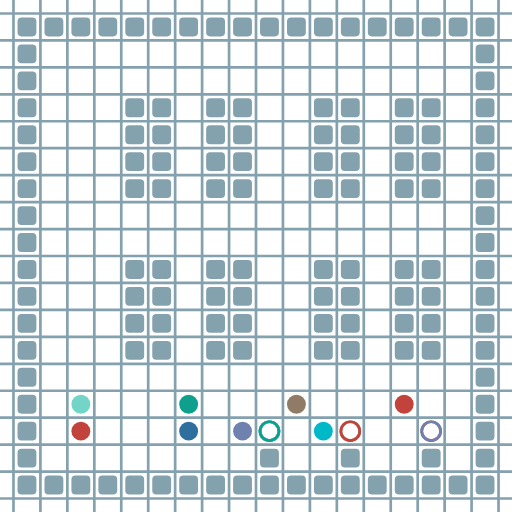
t = 0.00 s
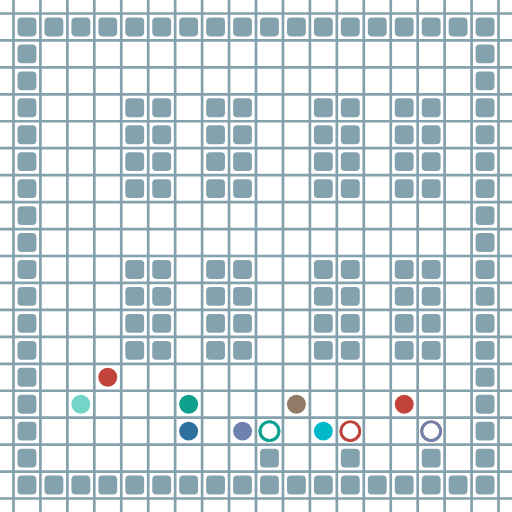
t = 1.62 s
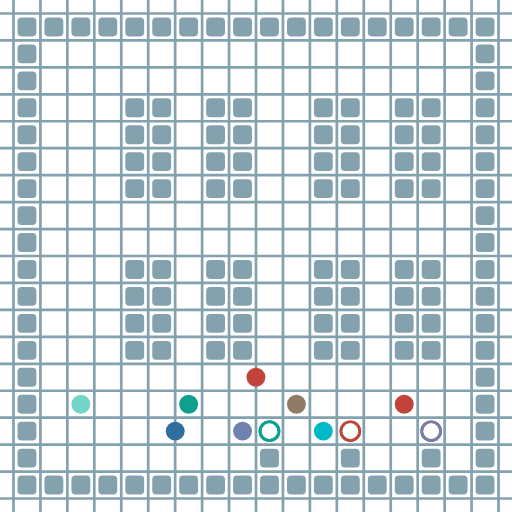
t = 3.36 s
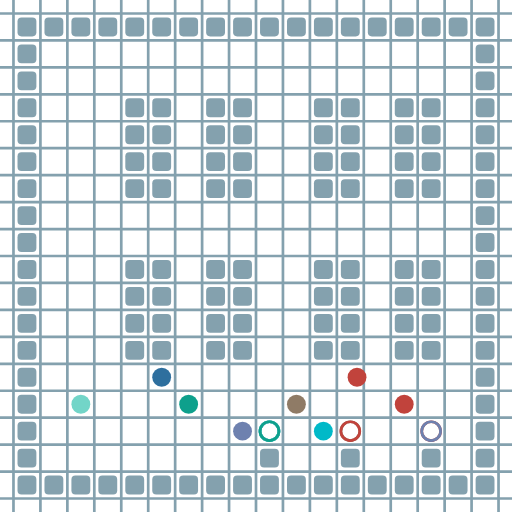
t = 5.04 s
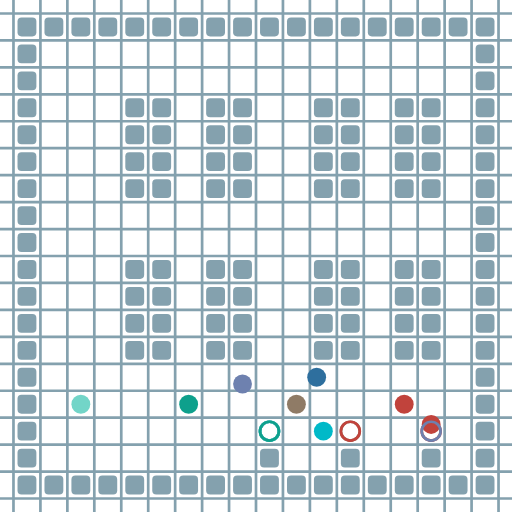
t = 6.66 s
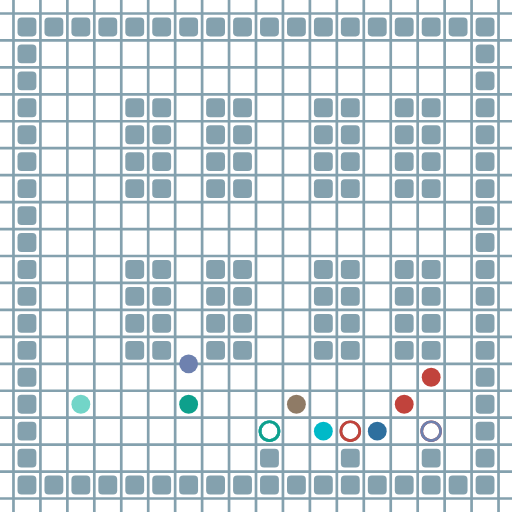
t = 8.34 s

The animated SVG that drew these frames (rendered in a browser with its animation timeline set to each time). Animation: 32 SMIL elements (animate=32); frames cover the first 8.34 s, repeats indefinitely.

<?xml version="1.0" encoding="UTF-8"?>
        <svg xmlns="http://www.w3.org/2000/svg" xmlns:xlink="http://www.w3.org/1999/xlink"
             width="512" height="512" viewBox="0 -1900 1900 1900">
<defs>

        <rect id="obstacle" width="70" height="70" fill="#84A1AE" rx="15"/>
        <style>
        .line {stroke: #84A1AE; stroke-width: 10;}
        .agent {r: 35;}
        .target {fill: none; stroke-width: 10; r: 35;}
        </style>
        
</defs>

<line class="line" x1="-50.0" x2="-50.0" y1="0" y2="-1900" />
<line class="line" x1="50.0" x2="50.0" y1="0" y2="-1900" />
<line class="line" x1="150.0" x2="150.0" y1="0" y2="-1900" />
<line class="line" x1="250.0" x2="250.0" y1="0" y2="-1900" />
<line class="line" x1="350.0" x2="350.0" y1="0" y2="-1900" />
<line class="line" x1="450.0" x2="450.0" y1="0" y2="-1900" />
<line class="line" x1="550.0" x2="550.0" y1="0" y2="-1900" />
<line class="line" x1="650.0" x2="650.0" y1="0" y2="-1900" />
<line class="line" x1="750.0" x2="750.0" y1="0" y2="-1900" />
<line class="line" x1="850.0" x2="850.0" y1="0" y2="-1900" />
<line class="line" x1="950.0" x2="950.0" y1="0" y2="-1900" />
<line class="line" x1="1050.0" x2="1050.0" y1="0" y2="-1900" />
<line class="line" x1="1150.0" x2="1150.0" y1="0" y2="-1900" />
<line class="line" x1="1250.0" x2="1250.0" y1="0" y2="-1900" />
<line class="line" x1="1350.0" x2="1350.0" y1="0" y2="-1900" />
<line class="line" x1="1450.0" x2="1450.0" y1="0" y2="-1900" />
<line class="line" x1="1550.0" x2="1550.0" y1="0" y2="-1900" />
<line class="line" x1="1650.0" x2="1650.0" y1="0" y2="-1900" />
<line class="line" x1="1750.0" x2="1750.0" y1="0" y2="-1900" />
<line class="line" x1="1850.0" x2="1850.0" y1="0" y2="-1900" />
<line class="line" x1="0" x2="1900" y1="50.0" y2="50.0" />
<line class="line" x1="0" x2="1900" y1="-50.0" y2="-50.0" />
<line class="line" x1="0" x2="1900" y1="-150.0" y2="-150.0" />
<line class="line" x1="0" x2="1900" y1="-250.0" y2="-250.0" />
<line class="line" x1="0" x2="1900" y1="-350.0" y2="-350.0" />
<line class="line" x1="0" x2="1900" y1="-450.0" y2="-450.0" />
<line class="line" x1="0" x2="1900" y1="-550.0" y2="-550.0" />
<line class="line" x1="0" x2="1900" y1="-650.0" y2="-650.0" />
<line class="line" x1="0" x2="1900" y1="-750.0" y2="-750.0" />
<line class="line" x1="0" x2="1900" y1="-850.0" y2="-850.0" />
<line class="line" x1="0" x2="1900" y1="-950.0" y2="-950.0" />
<line class="line" x1="0" x2="1900" y1="-1050.0" y2="-1050.0" />
<line class="line" x1="0" x2="1900" y1="-1150.0" y2="-1150.0" />
<line class="line" x1="0" x2="1900" y1="-1250.0" y2="-1250.0" />
<line class="line" x1="0" x2="1900" y1="-1350.0" y2="-1350.0" />
<line class="line" x1="0" x2="1900" y1="-1450.0" y2="-1450.0" />
<line class="line" x1="0" x2="1900" y1="-1550.0" y2="-1550.0" />
<line class="line" x1="0" x2="1900" y1="-1650.0" y2="-1650.0" />
<line class="line" x1="0" x2="1900" y1="-1750.0" y2="-1750.0" />
<line class="line" x1="0" x2="1900" y1="-1850.0" y2="-1850.0" />
<use href="#obstacle" x="65" y="-135" />
<use href="#obstacle" x="65" y="-235" />
<use href="#obstacle" x="65" y="-335" />
<use href="#obstacle" x="65" y="-435" />
<use href="#obstacle" x="65" y="-535" />
<use href="#obstacle" x="65" y="-635" />
<use href="#obstacle" x="65" y="-735" />
<use href="#obstacle" x="65" y="-835" />
<use href="#obstacle" x="65" y="-935" />
<use href="#obstacle" x="65" y="-1035" />
<use href="#obstacle" x="65" y="-1135" />
<use href="#obstacle" x="65" y="-1235" />
<use href="#obstacle" x="65" y="-1335" />
<use href="#obstacle" x="65" y="-1435" />
<use href="#obstacle" x="65" y="-1535" />
<use href="#obstacle" x="65" y="-1635" />
<use href="#obstacle" x="65" y="-1735" />
<use href="#obstacle" x="65" y="-1835" />
<use href="#obstacle" x="165" y="-135" />
<use href="#obstacle" x="165" y="-1835" />
<use href="#obstacle" x="265" y="-135" />
<use href="#obstacle" x="265" y="-1835" />
<use href="#obstacle" x="365" y="-135" />
<use href="#obstacle" x="365" y="-1835" />
<use href="#obstacle" x="465" y="-135" />
<use href="#obstacle" x="465" y="-635" />
<use href="#obstacle" x="465" y="-735" />
<use href="#obstacle" x="465" y="-835" />
<use href="#obstacle" x="465" y="-935" />
<use href="#obstacle" x="465" y="-1235" />
<use href="#obstacle" x="465" y="-1335" />
<use href="#obstacle" x="465" y="-1435" />
<use href="#obstacle" x="465" y="-1535" />
<use href="#obstacle" x="465" y="-1835" />
<use href="#obstacle" x="565" y="-135" />
<use href="#obstacle" x="565" y="-635" />
<use href="#obstacle" x="565" y="-735" />
<use href="#obstacle" x="565" y="-835" />
<use href="#obstacle" x="565" y="-935" />
<use href="#obstacle" x="565" y="-1235" />
<use href="#obstacle" x="565" y="-1335" />
<use href="#obstacle" x="565" y="-1435" />
<use href="#obstacle" x="565" y="-1535" />
<use href="#obstacle" x="565" y="-1835" />
<use href="#obstacle" x="665" y="-135" />
<use href="#obstacle" x="665" y="-1835" />
<use href="#obstacle" x="765" y="-135" />
<use href="#obstacle" x="765" y="-635" />
<use href="#obstacle" x="765" y="-735" />
<use href="#obstacle" x="765" y="-835" />
<use href="#obstacle" x="765" y="-935" />
<use href="#obstacle" x="765" y="-1235" />
<use href="#obstacle" x="765" y="-1335" />
<use href="#obstacle" x="765" y="-1435" />
<use href="#obstacle" x="765" y="-1535" />
<use href="#obstacle" x="765" y="-1835" />
<use href="#obstacle" x="865" y="-135" />
<use href="#obstacle" x="865" y="-635" />
<use href="#obstacle" x="865" y="-735" />
<use href="#obstacle" x="865" y="-835" />
<use href="#obstacle" x="865" y="-935" />
<use href="#obstacle" x="865" y="-1235" />
<use href="#obstacle" x="865" y="-1335" />
<use href="#obstacle" x="865" y="-1435" />
<use href="#obstacle" x="865" y="-1535" />
<use href="#obstacle" x="865" y="-1835" />
<use href="#obstacle" x="965" y="-135" />
<use href="#obstacle" x="965" y="-235" />
<use href="#obstacle" x="965" y="-1835" />
<use href="#obstacle" x="1065" y="-135" />
<use href="#obstacle" x="1065" y="-1835" />
<use href="#obstacle" x="1165" y="-135" />
<use href="#obstacle" x="1165" y="-635" />
<use href="#obstacle" x="1165" y="-735" />
<use href="#obstacle" x="1165" y="-835" />
<use href="#obstacle" x="1165" y="-935" />
<use href="#obstacle" x="1165" y="-1235" />
<use href="#obstacle" x="1165" y="-1335" />
<use href="#obstacle" x="1165" y="-1435" />
<use href="#obstacle" x="1165" y="-1535" />
<use href="#obstacle" x="1165" y="-1835" />
<use href="#obstacle" x="1265" y="-135" />
<use href="#obstacle" x="1265" y="-235" />
<use href="#obstacle" x="1265" y="-635" />
<use href="#obstacle" x="1265" y="-735" />
<use href="#obstacle" x="1265" y="-835" />
<use href="#obstacle" x="1265" y="-935" />
<use href="#obstacle" x="1265" y="-1235" />
<use href="#obstacle" x="1265" y="-1335" />
<use href="#obstacle" x="1265" y="-1435" />
<use href="#obstacle" x="1265" y="-1535" />
<use href="#obstacle" x="1265" y="-1835" />
<use href="#obstacle" x="1365" y="-135" />
<use href="#obstacle" x="1365" y="-1835" />
<use href="#obstacle" x="1465" y="-135" />
<use href="#obstacle" x="1465" y="-635" />
<use href="#obstacle" x="1465" y="-735" />
<use href="#obstacle" x="1465" y="-835" />
<use href="#obstacle" x="1465" y="-935" />
<use href="#obstacle" x="1465" y="-1235" />
<use href="#obstacle" x="1465" y="-1335" />
<use href="#obstacle" x="1465" y="-1435" />
<use href="#obstacle" x="1465" y="-1535" />
<use href="#obstacle" x="1465" y="-1835" />
<use href="#obstacle" x="1565" y="-135" />
<use href="#obstacle" x="1565" y="-235" />
<use href="#obstacle" x="1565" y="-635" />
<use href="#obstacle" x="1565" y="-735" />
<use href="#obstacle" x="1565" y="-835" />
<use href="#obstacle" x="1565" y="-935" />
<use href="#obstacle" x="1565" y="-1235" />
<use href="#obstacle" x="1565" y="-1335" />
<use href="#obstacle" x="1565" y="-1435" />
<use href="#obstacle" x="1565" y="-1535" />
<use href="#obstacle" x="1565" y="-1835" />
<use href="#obstacle" x="1665" y="-135" />
<use href="#obstacle" x="1665" y="-1835" />
<use href="#obstacle" x="1765" y="-135" />
<use href="#obstacle" x="1765" y="-235" />
<use href="#obstacle" x="1765" y="-335" />
<use href="#obstacle" x="1765" y="-435" />
<use href="#obstacle" x="1765" y="-535" />
<use href="#obstacle" x="1765" y="-635" />
<use href="#obstacle" x="1765" y="-735" />
<use href="#obstacle" x="1765" y="-835" />
<use href="#obstacle" x="1765" y="-935" />
<use href="#obstacle" x="1765" y="-1035" />
<use href="#obstacle" x="1765" y="-1135" />
<use href="#obstacle" x="1765" y="-1235" />
<use href="#obstacle" x="1765" y="-1335" />
<use href="#obstacle" x="1765" y="-1435" />
<use href="#obstacle" x="1765" y="-1535" />
<use href="#obstacle" x="1765" y="-1635" />
<use href="#obstacle" x="1765" y="-1735" />
<use href="#obstacle" x="1765" y="-1835" />
<circle class="agent" cx="300" cy="-300" fill="#c1433c" r="35"> <animate attributeName="cy" dur="62.25s" keyTimes="0.0;0.004;0.016;0.02;0.024;0.1;0.104;0.108;0.12;0.124;0.128;0.152;0.156;0.16;0.164;0.168;0.172;0.176;0.18;0.184;0.188;0.192;0.196;0.24;0.244;0.248;0.252;0.256;0.26;0.264;0.268;0.272;0.276;0.28;0.284;0.308;0.312;0.316;1.0" repeatCount="indefinite" values="-300;-300;-300;-400;-500;-500;-400;-300;-300;-400;-500;-500;-600;-700;-800;-900;-1000;-1100;-1200;-1300;-1400;-1500;-1600;-1600;-1500;-1400;-1300;-1200;-1100;-1000;-900;-800;-700;-600;-500;-500;-400;-300;-300"/>
<animate attributeName="cx" dur="62.25s" keyTimes="0.0;0.004;0.008;0.032;0.036;0.04;0.044;0.048;0.052;0.056;0.06;0.064;0.068;0.08;0.084;0.088;0.092;0.136;0.14;0.144;0.204;0.208;0.212;0.224;0.228;0.232;0.292;0.296;0.3;0.328;0.332;0.336;0.34;0.344;0.348;0.352;0.356;0.36;0.364;0.368;0.372;0.376;0.38;1.0" repeatCount="indefinite" values="300;300;400;400;500;600;700;800;900;1000;1100;1200;1300;1300;1400;1500;1600;1600;1500;1400;1400;1300;1200;1200;1300;1400;1400;1500;1600;1600;1500;1400;1300;1200;1100;1000;900;800;700;600;500;400;300;300"/>
<animate attributeName="visibility" dur="62.25s" keyTimes="0.0;0.004;1.0" repeatCount="indefinite" values="visible;visible;visible"/> </circle>
<circle class="agent" cx="700" cy="-300" fill="#2e6f9e" r="35"> <animate attributeName="cy" dur="62.25s" keyTimes="0.0;0.004;0.064;0.068;0.072;0.124;0.128;0.132;0.176;0.18;0.2;0.204;0.228;0.232;0.236;0.24;0.244;0.248;0.252;0.324;0.328;0.332;0.336;0.34;0.344;0.348;0.352;0.356;1.0" repeatCount="indefinite" values="-300;-300;-300;-400;-500;-500;-400;-300;-300;-400;-400;-500;-500;-600;-700;-800;-900;-1000;-1100;-1100;-1000;-900;-800;-700;-600;-500;-400;-300;-300"/>
<animate attributeName="cx" dur="62.25s" keyTimes="0.0;0.004;0.052;0.056;0.084;0.088;0.092;0.096;0.1;0.104;0.108;0.112;0.116;0.14;0.144;0.148;0.16;0.164;0.168;0.188;0.192;0.212;0.216;0.22;0.26;0.264;0.268;0.272;0.276;0.28;0.3;0.304;0.308;0.312;0.316;0.368;0.372;0.376;0.38;1.0" repeatCount="indefinite" values="700;700;700;600;600;700;800;900;1000;1100;1200;1300;1400;1400;1500;1600;1600;1500;1400;1400;1300;1300;1200;1100;1100;1000;900;800;700;600;600;700;800;900;1000;1000;900;800;700;700"/>
<animate attributeName="visibility" dur="62.25s" keyTimes="0.0;0.004;1.0" repeatCount="indefinite" values="visible;visible;visible"/> </circle>
<circle class="agent" cx="900" cy="-300" fill="#6e81af" r="35"> <animate attributeName="cy" dur="62.25s" keyTimes="0.0;0.004;0.1;0.104;0.108;0.132;0.136;0.14;0.144;0.148;0.152;0.192;0.196;0.2;0.204;0.208;0.212;0.216;0.22;0.232;0.236;0.24;0.244;0.248;0.252;0.256;0.26;0.344;0.348;0.352;0.356;0.36;0.364;0.368;0.392;0.396;1.0" repeatCount="indefinite" values="-300;-300;-300;-400;-500;-500;-600;-700;-800;-900;-1000;-1000;-900;-800;-700;-600;-500;-400;-300;-300;-400;-500;-600;-700;-800;-900;-1000;-1000;-900;-800;-700;-600;-500;-400;-400;-300;-300"/>
<animate attributeName="cx" dur="62.25s" keyTimes="0.0;0.004;0.116;0.12;0.124;0.16;0.164;0.176;0.18;0.184;0.268;0.272;0.276;0.28;0.284;0.288;0.3;0.304;0.308;0.312;0.316;0.32;0.324;0.328;0.332;0.336;0.376;0.38;0.384;0.408;0.412;0.416;0.42;0.424;0.428;0.432;0.436;1.0" repeatCount="indefinite" values="900;900;900;800;700;700;800;800;900;1000;1000;900;800;700;600;500;500;600;700;800;900;1000;1100;1200;1300;1400;1400;1500;1600;1600;1500;1400;1300;1200;1100;1000;900;900"/>
<animate attributeName="visibility" dur="62.25s" keyTimes="0.0;0.004;1.0" repeatCount="indefinite" values="visible;visible;visible"/> </circle>
<circle class="agent" cx="1200" cy="-300" fill="#00b9c8" r="35"> <animate attributeName="cy" dur="62.25s" keyTimes="0.0;0.004;0.148;0.152;0.156;0.18;0.184;0.188;0.192;0.196;0.2;0.236;0.24;0.244;0.248;0.252;0.256;0.276;0.28;0.284;0.296;0.3;0.304;0.328;0.332;0.336;0.34;0.344;0.348;0.352;0.356;0.36;0.364;0.368;0.372;0.444;0.448;0.452;0.456;0.46;0.464;0.468;0.472;0.476;0.48;0.484;0.488;0.492;0.496;1.0" repeatCount="indefinite" values="-300;-300;-300;-400;-500;-500;-600;-700;-800;-900;-1000;-1000;-900;-800;-700;-600;-500;-500;-400;-300;-300;-400;-500;-500;-600;-700;-800;-900;-1000;-1100;-1200;-1300;-1400;-1500;-1600;-1600;-1500;-1400;-1300;-1200;-1100;-1000;-900;-800;-700;-600;-500;-400;-300;-300"/>
<animate attributeName="cx" dur="62.25s" keyTimes="0.0;0.004;0.164;0.168;0.172;0.208;0.212;0.224;0.228;0.264;0.268;0.312;0.316;0.32;0.38;0.384;0.388;0.392;0.396;0.4;0.404;0.416;0.42;0.424;0.428;0.432;0.436;0.508;0.512;0.516;1.0" repeatCount="indefinite" values="1200;1200;1200;1300;1400;1400;1500;1500;1400;1400;1300;1300;1200;1100;1100;1000;900;800;700;600;500;500;600;700;800;900;1000;1000;1100;1200;1200"/>
<animate attributeName="visibility" dur="62.25s" keyTimes="0.0;0.004;1.0" repeatCount="indefinite" values="visible;visible;visible"/> </circle>
<circle class="agent" cx="300" cy="-400" fill="#72D5C8" r="35"> <animate attributeName="cy" dur="62.25s" keyTimes="0.0;0.004;0.196;0.2;0.204;0.208;0.212;0.216;0.22;0.224;0.3;0.304;0.328;0.332;0.336;0.34;0.344;0.348;0.376;0.38;0.384;0.396;0.4;0.404;0.408;0.412;0.416;0.42;0.424;0.428;0.456;0.46;0.464;0.468;0.472;0.476;0.532;0.536;0.54;0.544;0.548;0.552;0.556;0.56;0.564;0.568;0.572;0.576;0.58;0.584;0.596;0.6;1.0" repeatCount="indefinite" values="-400;-400;-400;-500;-600;-700;-800;-900;-1000;-1100;-1100;-1000;-1000;-900;-800;-700;-600;-500;-500;-400;-300;-300;-400;-500;-600;-700;-800;-900;-1000;-1100;-1100;-1200;-1300;-1400;-1500;-1600;-1600;-1500;-1400;-1300;-1200;-1100;-1000;-900;-800;-700;-600;-500;-400;-300;-300;-400;-400"/>
<animate attributeName="cx" dur="62.25s" keyTimes="0.0;0.004;0.232;0.236;0.24;0.312;0.316;0.32;0.356;0.36;0.364;0.368;0.436;0.44;0.444;0.448;0.484;0.488;0.492;0.504;0.508;0.512;0.516;0.52;0.524;0.608;0.612;0.616;0.62;0.624;0.628;0.632;0.636;1.0" repeatCount="indefinite" values="300;300;300;400;500;500;600;700;700;800;900;1000;1000;900;800;700;700;600;500;500;600;700;800;900;1000;1000;900;800;700;600;500;400;300;300"/>
<animate attributeName="visibility" dur="62.25s" keyTimes="0.0;0.004;1.0" repeatCount="indefinite" values="visible;visible;visible"/> </circle>
<circle class="agent" cx="700" cy="-400" fill="#0ea08c" r="35"> <animate attributeName="cy" dur="62.25s" keyTimes="0.0;0.004;0.328;0.332;0.36;0.364;0.368;0.372;0.376;0.38;0.44;0.444;0.448;0.452;0.456;0.46;0.484;0.488;0.492;0.72;0.724;0.756;0.76;0.78;0.784;0.788;0.792;0.796;0.8;0.804;0.836;0.84;0.844;0.848;0.852;0.856;0.86;0.908;0.912;0.916;0.92;0.924;0.928;0.932;0.936;0.94;0.944;0.948;0.952;0.956;0.96;0.972;0.976;1.0" repeatCount="indefinite" values="-400;-400;-400;-500;-500;-600;-700;-800;-900;-1000;-1000;-900;-800;-700;-600;-500;-500;-400;-300;-300;-400;-400;-500;-500;-600;-700;-800;-900;-1000;-1100;-1100;-1200;-1300;-1400;-1500;-1500;-1600;-1600;-1500;-1400;-1300;-1200;-1100;-1000;-900;-800;-700;-600;-500;-400;-300;-300;-400;-400"/>
<animate attributeName="cx" dur="62.25s" keyTimes="0.0;0.004;0.34;0.344;0.348;0.352;0.388;0.392;0.396;0.408;0.412;0.416;0.42;0.424;0.428;0.432;0.468;0.472;0.476;0.732;0.736;0.74;0.744;0.748;0.768;0.772;0.812;0.816;0.82;0.824;0.828;0.868;0.872;0.884;0.888;0.892;0.896;0.9;0.984;0.988;0.992;0.996;1.0" repeatCount="indefinite" values="700;700;700;800;900;1000;1000;900;800;800;900;1000;1100;1200;1300;1400;1400;1500;1600;1600;1500;1400;1300;1200;1200;1100;1100;1000;900;800;700;700;600;600;700;800;900;1000;1000;900;800;700;700"/>
<animate attributeName="visibility" dur="62.25s" keyTimes="0.0;0.004;1.0" repeatCount="indefinite" values="visible;visible;visible"/> </circle>
<circle class="agent" cx="1100" cy="-400" fill="#8F7B66" r="35"> <animate attributeName="cy" dur="62.25s" keyTimes="0.0;0.004;0.292;0.296;0.3;0.304;0.308;0.312;0.316;0.32;0.324;0.344;0.348;0.396;0.4;0.404;0.408;0.412;0.416;0.42;0.444;0.448;0.452;0.464;0.468;0.472;0.496;0.5;0.504;0.508;0.512;0.516;0.52;0.552;0.556;0.56;0.564;0.568;0.572;0.628;0.632;0.652;0.656;0.66;0.664;0.668;0.672;0.676;0.68;0.684;0.688;0.692;0.716;0.72;0.724;0.76;0.764;1.0" repeatCount="indefinite" values="-400;-400;-400;-500;-600;-700;-800;-900;-1000;-1100;-1200;-1200;-1100;-1100;-1000;-900;-800;-700;-600;-500;-500;-400;-300;-300;-400;-500;-500;-600;-700;-800;-900;-1000;-1100;-1100;-1200;-1300;-1400;-1500;-1600;-1600;-1500;-1500;-1400;-1300;-1200;-1100;-1000;-900;-800;-700;-600;-500;-500;-400;-300;-300;-400;-400"/>
<animate attributeName="cx" dur="62.25s" keyTimes="0.0;0.004;0.332;0.336;0.356;0.36;0.364;0.376;0.38;0.384;0.388;0.428;0.432;0.436;0.48;0.484;0.488;0.528;0.532;0.536;0.54;0.544;0.58;0.584;0.588;0.6;0.604;0.608;0.612;0.616;0.62;0.64;0.644;0.7;0.704;0.708;0.748;0.752;0.772;0.776;0.784;0.788;0.792;1.0" repeatCount="indefinite" values="1100;1100;1100;1000;1000;900;800;800;900;1000;1100;1100;1200;1300;1300;1200;1100;1100;1000;900;800;700;700;600;500;500;600;700;800;900;1000;1000;1100;1100;1200;1300;1300;1400;1400;1300;1300;1200;1100;1100"/>
<animate attributeName="visibility" dur="62.25s" keyTimes="0.0;0.004;1.0" repeatCount="indefinite" values="visible;visible;visible"/> </circle>
<circle class="agent" cx="1500" cy="-400" fill="#c1433c" r="35"> <animate attributeName="cy" dur="62.25s" keyTimes="0.0;0.004;0.34;0.344;0.376;0.38;0.384;0.388;0.392;0.396;0.4;0.404;0.408;0.412;0.416;0.42;0.456;0.46;0.464;0.468;0.472;0.476;0.48;0.484;0.488;0.492;0.496;0.504;0.508;0.528;0.532;0.536;0.548;0.552;0.556;0.58;0.584;0.588;0.592;0.596;0.6;0.604;0.608;0.612;0.616;0.62;0.624;0.7;0.704;0.708;0.712;0.716;0.72;0.724;0.728;0.732;0.736;0.74;0.744;0.768;0.772;0.776;0.788;0.792;1.0" repeatCount="indefinite" values="-400;-400;-400;-500;-500;-600;-700;-800;-900;-1000;-1100;-1200;-1300;-1400;-1500;-1600;-1600;-1500;-1400;-1300;-1200;-1100;-1000;-900;-800;-700;-600;-600;-500;-500;-400;-300;-300;-400;-500;-500;-600;-700;-800;-900;-1000;-1100;-1200;-1300;-1400;-1500;-1600;-1600;-1500;-1400;-1300;-1200;-1100;-1000;-900;-800;-700;-600;-500;-500;-400;-300;-300;-400;-400"/>
<animate attributeName="cx" dur="62.25s" keyTimes="0.0;0.004;0.364;0.368;0.428;0.432;0.444;0.448;0.516;0.52;0.564;0.568;0.572;0.632;0.636;0.64;0.644;0.648;0.652;0.656;0.668;0.672;0.676;0.68;0.684;0.688;0.692;0.752;0.756;0.76;0.8;0.804;0.808;1.0" repeatCount="indefinite" values="1500;1500;1500;1400;1400;1300;1300;1400;1400;1300;1300;1200;1100;1100;1000;900;800;700;600;500;500;600;700;800;900;1000;1100;1100;1200;1300;1300;1400;1500;1500"/>
<animate attributeName="visibility" dur="62.25s" keyTimes="0.0;0.004;1.0" repeatCount="indefinite" values="visible;visible;visible"/> </circle>
<circle class="target" cx="1600" cy="-300" r="35" stroke="#c1433c"> <animate attributeName="visibility" dur="62.25s" keyTimes="0.0;0.004;1.0" repeatCount="indefinite" values="visible;visible;visible"/> </circle>
<circle class="target" cx="1000" cy="-300" r="35" stroke="#2e6f9e"> <animate attributeName="visibility" dur="62.25s" keyTimes="0.0;0.004;1.0" repeatCount="indefinite" values="visible;visible;visible"/> </circle>
<circle class="target" cx="1600" cy="-300" r="35" stroke="#6e81af"> <animate attributeName="visibility" dur="62.25s" keyTimes="0.0;0.004;1.0" repeatCount="indefinite" values="visible;visible;visible"/> </circle>
<circle class="target" cx="1000" cy="-300" r="35" stroke="#00b9c8"> <animate attributeName="visibility" dur="62.25s" keyTimes="0.0;0.004;1.0" repeatCount="indefinite" values="visible;visible;visible"/> </circle>
<circle class="target" cx="1000" cy="-300" r="35" stroke="#72D5C8"> <animate attributeName="visibility" dur="62.25s" keyTimes="0.0;0.004;1.0" repeatCount="indefinite" values="visible;visible;visible"/> </circle>
<circle class="target" cx="1000" cy="-300" r="35" stroke="#0ea08c"> <animate attributeName="visibility" dur="62.25s" keyTimes="0.0;0.004;1.0" repeatCount="indefinite" values="visible;visible;visible"/> </circle>
<circle class="target" cx="1300" cy="-300" r="35" stroke="#8F7B66"> <animate attributeName="visibility" dur="62.25s" keyTimes="0.0;0.004;1.0" repeatCount="indefinite" values="visible;visible;visible"/> </circle>
<circle class="target" cx="1300" cy="-300" r="35" stroke="#c1433c"> <animate attributeName="visibility" dur="62.25s" keyTimes="0.0;0.004;1.0" repeatCount="indefinite" values="visible;visible;visible"/> </circle>
</svg>
